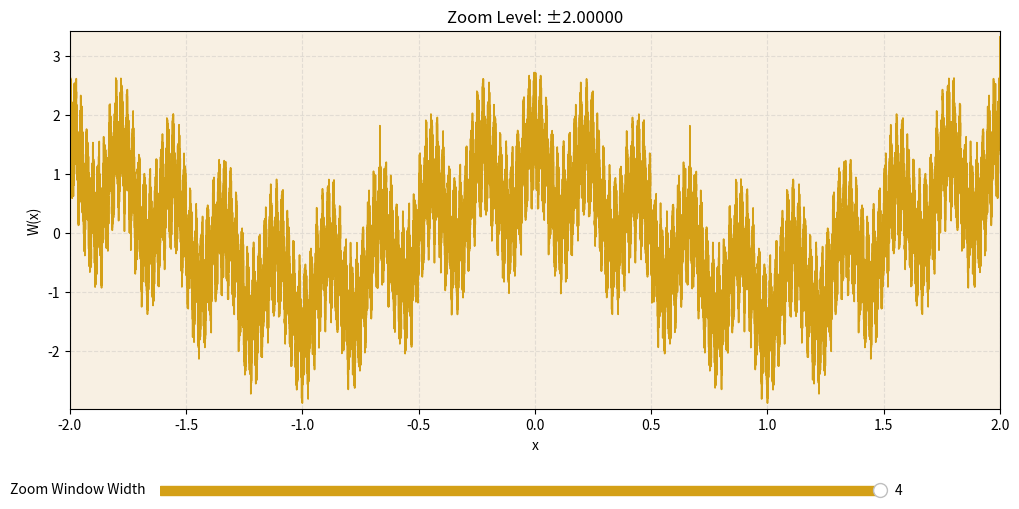

The matplotlib source for this figure:
import numpy as np
import matplotlib.pyplot as plt
from matplotlib.widgets import Slider

# Weierstrass function
def weierstrass(x, a=0.7, b=9, n_terms=100):
    assert 0 < a < 1, "a must be in (0, 1)"
    assert b % 2 == 1, "b must be an odd integer"
    assert a * b > 1 + (3 * np.pi / 2), "ab must exceed 1 + 3π/2 for nowhere differentiability"
    result = np.zeros_like(x)
    for n in range(n_terms):
        result += (a ** n) * np.cos((b ** n) * np.pi * x)
    return result

# Parameters
a, b, n_terms = 0.7, 9, 100
samples_per_unit = 10000
initial_zoom = 4
min_zoom = 0.0005  # allow deep zoom

# Initial setup
fig, ax = plt.subplots(figsize=(12, 6))
plt.subplots_adjust(bottom=0.25)
line, = ax.plot([], [], color='#D4A017', linewidth=1.2)
ax.set_facecolor('#F8F0E3')
ax.grid(True, linestyle='--', alpha=0.3)
ax.set_title("Manual Deep Zoom into the Weierstrass Function", fontsize=14)
ax.set_xlabel("x")
ax.set_ylabel("W(x)")

# Zoom slider
ax_zoom = plt.axes([0.2, 0.1, 0.6, 0.03], facecolor='#F8F0E3')
zoom_slider = Slider(ax=ax_zoom, label='Zoom Window Width', valmin=min_zoom, valmax=initial_zoom,
                     valinit=initial_zoom, valstep=0.0005, color='#D4A017')

# Update function
def update(val):
    zoom = zoom_slider.val
    x = np.linspace(-zoom/2, zoom/2, int(samples_per_unit * zoom))
    y = weierstrass(x, a=a, b=b, n_terms=n_terms)
    line.set_data(x, y)
    ax.set_xlim(-zoom/2, zoom/2)
    ax.set_ylim(y.min() - 0.1, y.max() + 0.1)
    ax.set_title(f"Zoom Level: ±{zoom/2:.5f}")
    fig.canvas.draw_idle()

zoom_slider.on_changed(update)

# Initial plot
update(initial_zoom)
plt.show()
